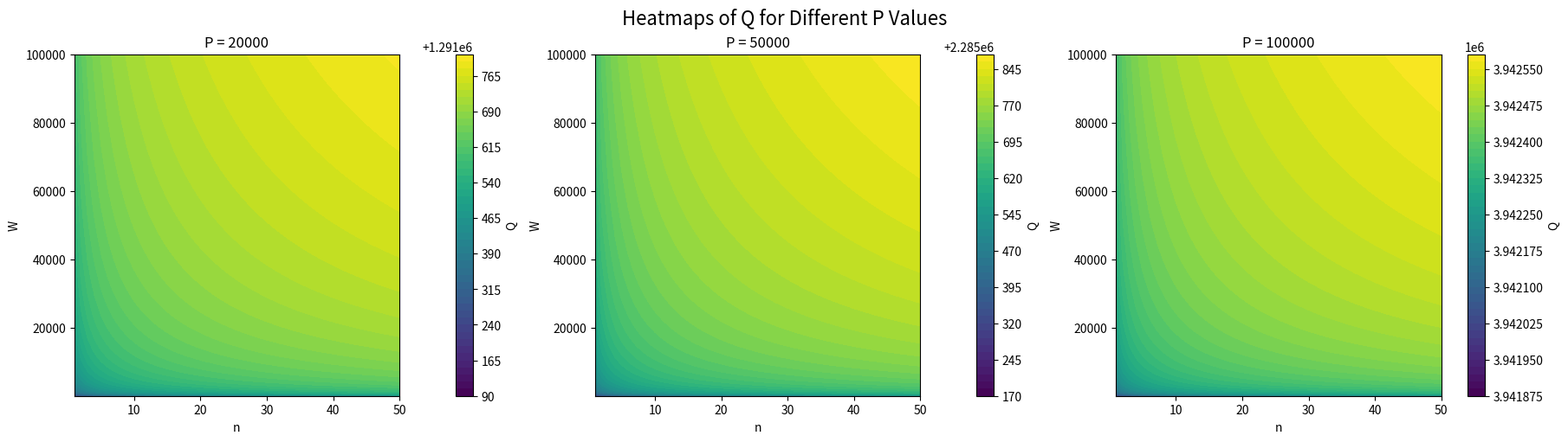

This chart was generated by the following Python code:
import numpy as np
import matplotlib.pyplot as plt
from scipy.optimize import minimize

def calculate_alpha(D_plus, D_minus, X_plus):
    """
    Calculates alpha using the provided formula:
    alpha = (D^+ - D^-)/(D^- X^+)
    """
    alpha = (D_plus - D_minus) / (D_minus * X_plus)
    return alpha


def calculate_delta(beta_avg, P_avg, gamma_avg, E_avg, L):
    """
    Calculates delta assuming nu=1 using the formula:
    delta = 1 - (1 / ((beta_avg * P_avg - gamma_avg * E_avg)))^(1 / L)
    """

    delta = 1 - (1 / (beta_avg * P_avg + gamma_avg * E_avg)) ** (1 / L)
    return delta

def calculate_nu(beta_avg, P_avg, gamma_avg, E_avg, L, delta):

    nu = 1 /((1- delta) ** L * (beta_avg * P_avg + gamma_avg * E_avg))
    return nu

def calculate_average_quality_plus(alpha, X, r, delta, nu, beta_plus, W_plus, P_minus, C_minus, y_minus, E_minus):
    """
    Calculates average quality (Q_bar) using the derived formula:
    Q_bar = (alpha X + 1)(r + delta) / (factor) * sqrt(...)
    factor = 0.4 * (1 + r)
    """
    factor = 0.4 * (1 + r)
    term1 = nu * beta_plus * W_plus * (P_minus - C_minus)
    term2 = nu * W_plus * (beta_plus * C_minus + y_minus * E_minus)
    sqrt_term = np.sqrt((term1 ** 2 - term2 ** 2) / W_plus)
    
    Q_bar = ((alpha * X + 1) * (r + delta)) / factor * sqrt_term
    return Q_bar

def calculate_average_quality_minus(alpha, X, r, delta, nu, beta_minus, W_minus, P_plus, C_plus, y_plus, E_plus):
    """
    Calculates average quality (Q_bar) using the derived formula:
    Q_bar = (alpha X + 1)(r + delta) / (factor) * sqrt(...)
    factor = 0.4 * (1 + r)
    """
    factor = 1.6 * (1 + r)
    term1 = nu * beta_minus * W_minus * (P_plus - C_plus)
    term2 = nu * W_minus * (beta_minus * C_plus + y_plus * E_plus)
    sqrt_term = np.sqrt((term1 ** 2 - term2 ** 2) / W_minus)
    
    Q_bar = ((alpha * X + 1) * (r + delta)) / factor * sqrt_term
    return Q_bar


def calc_X(beta,c,gamma,e, omega):
    return (beta*c + gamma*e)/omega

# Adjust the system to solve iteratively for Q_bar and derive the other variables
def solve_for_Q_bar(Q_bar_guess, S, J, P_minus, P_plus, C_minus, C_plus, beta_plus, beta_minus, nu, gamma_minus, gamma_plus, E_minus, E_plus, r, delta, alpha, X_minus, X_plus):
    # Calculate B_plus and B_minus based on Q_bar
    B_plus = (1.6 * Q_bar_guess * (1 + r)) / ((alpha * X_minus + 1) * (r + delta))
    B_minus = (0.4 * Q_bar_guess * (1 + r)) / ((alpha * X_plus + 1) * (r + delta))
    
    # Calculate W_plus and W_minus
    W_plus = S*J*(B_plus / P_minus) ** 2
    W_minus = J*(B_minus / P_plus) ** 2
    
    # Calculate P_minus and P_plus based on the derived W values
    P_minus_calc = (nu * beta_plus * C_minus * W_plus +
                    np.sqrt(W_plus * ((B_minus)**2 + W_plus * nu**2 +
                                      (beta_plus * C_minus + gamma_minus * E_minus)**2))) / (beta_plus * W_plus)
    P_plus_calc = (nu * beta_minus * C_plus * W_minus +
                   np.sqrt(W_minus * ((B_plus)**2 + nu**2 * W_minus *
                                      (beta_minus * C_plus + gamma_plus * E_plus)**2))) / (beta_minus * W_minus)
    
    #print("Q_bar_guess, B_plus, B_minus, W_plus, W_minus,P_plus_calc, P_minus_calc",Q_bar_guess, B_plus, B_minus, W_plus, W_minus,P_plus_calc, P_minus_calc)
    # Error between calculated and given prices
    error = ((P_minus_calc - P_minus) / P_minus) ** 2 + ((P_plus_calc - P_plus) / P_plus) ** 2

    return error

# Adjust the system to solve iteratively for Q_bar and derive the other variables
def solve_for_Q_bar_P_minus(Q_bar_guess, S, J, P_minus, P_plus, C_minus, C_plus, beta_plus, beta_minus, nu, gamma_minus, gamma_plus, E_minus, E_plus, r, delta, alpha, X_minus, X_plus):
    # Calculate B_plus and B_minus based on Q_bar
    B_plus = (1.6 * Q_bar_guess * (1 + r)) / ((alpha * X_minus + 1) * (r + delta))
    B_minus = (0.4 * Q_bar_guess * (1 + r)) / ((alpha * X_plus + 1) * (r + delta))
    
    # Calculate W_plus and W_minus
    W_plus = S*J*(B_plus / P_minus) ** 2
    
    # Calculate P_minus and P_plus based on the derived W values
    P_minus_calc = (nu * beta_plus * C_minus * W_plus +
                    np.sqrt(W_plus * ((B_minus)**2 + W_plus * nu**2 +
                                      (beta_plus * C_minus + gamma_minus * E_minus)**2))) / (beta_plus * W_plus)
    
    #print("Q_bar_guess, B_plus, B_minus, W_plus, W_minus,P_plus_calc, P_minus_calc",Q_bar_guess, B_plus, B_minus, W_plus, W_minus,P_plus_calc, P_minus_calc)
    # Error between calculated and given prices
    error = ((P_minus_calc - P_minus) / P_minus) ** 2

    return error

# Adjust the system to solve iteratively for Q_bar and derive the other variables
def solve_for_Q_bar_P_plus(Q_bar_guess, S, J, P_minus, P_plus, C_minus, C_plus, beta_plus, beta_minus, nu, gamma_minus, gamma_plus, E_minus, E_plus, r, delta, alpha, X_minus, X_plus):
    # Calculate B_plus and B_minus based on Q_bar
    B_plus = (1.6 * Q_bar_guess * (1 + r)) / ((alpha * X_minus + 1) * (r + delta))
    B_minus = (0.4 * Q_bar_guess * (1 + r)) / ((alpha * X_plus + 1) * (r + delta))
    
    # Calculate W_plus and W_minus
    W_minus = J*(B_minus / P_plus) ** 2
    
    # Calculate P_minus and P_plus based on the derived W values
    P_plus_calc = (nu * beta_minus * C_plus * W_minus +
                   np.sqrt(W_minus * ((B_plus)**2 + nu**2 * W_minus *
                                      (beta_minus * C_plus + gamma_plus * E_plus)**2))) / (beta_minus * W_minus)
    
    #print("Q_bar_guess, B_plus, B_minus, W_plus, W_minus,P_plus_calc, P_minus_calc",Q_bar_guess, B_plus, B_minus, W_plus, W_minus,P_plus_calc, P_minus_calc)
    # Error between calculated and given prices
    error = ((P_plus_calc - P_plus) / P_plus) ** 2

    return error

def calculate_Q(W, P, C, k, beta, gamma, E, alpha, X, r, delta, L):
    """
    Calculates Q based on the given formula:
    Q = [(ln(W(P-C)k * beta - 1) + beta*P + gamma*E) * (alpha*X + 1) * (r + delta)] 
        / [(1 - delta)^L * (1 + r)]
    """
    try:
        term1 = np.log(W * (P - C) * k * beta - 1)
        term2 = beta * P + gamma * E
        numerator = (term1 + term2) * (alpha * X + 1) * (r + delta)
        denominator = (1 - delta)**L * (1 + r)
        Q = numerator / denominator
        return Q
    except Exception as e:
        print(f"Error in calculate_Q: {e}")
        return np.nan
    

def main():
    # Example values
    D_plus = 30000
    D_minus = 1#100

    #ICE
    beta_plus = 1.0
    beta_minus = 0.25404965019667486
    gamma_minus = 1.323175261441015e-08
    gamma_plus = 3.9605791486638497
    c_minus = 0.05623261991186667
    c_plus = 0.16853363453157436
    e_minus = 0.26599820413049985#THEY ARE THE SAME
    e_plus = 0.26599820413049985
    omega_minus= 0.7#0.5 + 0.2*1
    omega_plus= 1.3#0.5 + 0.8*1

    r = 0.00417

    #nu = 1
    cost = 10000

    E = 6000
    delta = 0.001
    L = 0

    W_min, W_max = 1, 5
    W_points =  1000
    n_points = 50
    P_values = [20000, 50000, 100000]
    X_plus = calc_X(beta_plus,c_plus,gamma_plus,e_plus, omega_minus)
    alpha = calculate_alpha(D_plus, D_minus, X_plus)
    print("alpha", alpha)
    beta = (beta_plus + beta_minus)/2
    c= (c_plus + c_minus)/2
    gamma= (gamma_plus + gamma_minus)/2
    e = (e_plus + e_minus)/2
    omega= (omega_plus + omega_minus)/2
    X = calc_X(beta,c,gamma,e, omega)

    # Generate W and n values
    W_vals = np.logspace(W_min, W_max, W_points)
    k_vals = np.arange(1, n_points + 1)

    # Compute Q for each P value
    Q_grids = []

    for P in P_values:
        Q_grid = np.zeros((len(W_vals), len(k_vals)))
        for i, W in enumerate(W_vals):
            for j, k in enumerate(k_vals):
                Q_grid[i, j] = calculate_Q(W, P, cost, k, beta, gamma, E, alpha, X, r, delta, L)
        Q_grids.append(Q_grid)
        #print(Q_grid)

    # Plot heatmaps
    fig, axes = plt.subplots(1, 3, figsize=(18, 5), constrained_layout=True)
    titles = [f"P = {P}" for P in P_values]

    for i, ax in enumerate(axes):
        c = ax.contourf(k_vals, W_vals, Q_grids[i], levels=50, cmap='viridis')
        fig.colorbar(c, ax=ax, label='Q')
        ax.set_title(titles[i])
        ax.set_xlabel("n")
        ax.set_ylabel("W")
        #ax.set_yscale("log")

    plt.suptitle("Heatmaps of Q for Different P Values", fontsize=16)
    plt.show()
if __name__ == "__main__":
    main()
    
